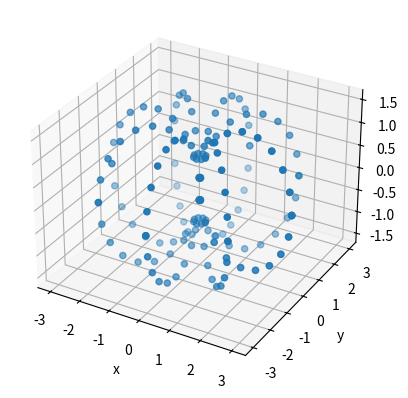

Reproduce this figure in Python.
import numpy as np
import matplotlib.pyplot as plt
from mpl_toolkits.mplot3d import Axes3D


radius = 3
circles = 6  # Parallel to z axis. Equal to x2 longitudes (circle)
lat = 5
# Points on a circe (first and last are the same)


theta_t = np.linspace(0, 2*np.pi, 20)
phi_t = np.linspace(0, 2*np.pi, 9)
theta_t, phi_t = np.meshgrid(theta_t, phi_t)
R = 1.5

r = 1.5
x = (R + r * np.cos(theta_t)) * np.cos(phi_t)
y = (R + r * np.cos(theta_t)) * np.sin(phi_t)
z = r * np.sin(theta_t)

fig4 = plt.figure()
ax = plt.axes(projection='3d')

# ax1.plot_surface(x, y, z, rstride=5, cstride=5, edgecolors='k')
ax.scatter(x.flatten('C'), y.flatten('C'), z.flatten('C'))
ax.set_xlabel('x')
ax.set_ylabel('y')
ax.set_zlabel('z')

#
# radius = 3
# circles = 6  # Parallel to z axis. Equal to x2 longitudes (circle)
# lat = 41    # Points on a circe (first and last are the same)
#
# phi = np.linspace(0, np.pi, circles)  # 10 times the perimeter, parallel to z axis (longitude)
# theta = np.linspace(0, 2 * np.pi, lat)  # (latidude) in parallel to x,y plane
# x = radius * np.outer(np.sin(theta), np.cos(phi))  # the plane
# y = radius * np.outer(np.sin(theta), np.sin(phi))  # the plane
# z = radius * np.outer(np.cos(theta), np.ones_like(phi))  # the axis
# ax.plot(x.flatten('F'), y.flatten('F'), z.flatten('F'))

# radius = 0.5
# phi = np.linspace(0, np.pi, circles)  # 10 times the perimeter, parallel to z axis (longitude)
# theta = np.linspace(0, 2 * np.pi, lat)  # (latidude) in parallel to x,y plane
# x = 1 + radius * np.outer(np.sin(theta), np.cos(phi))  # the plane
# y = 1 + radius * np.outer(np.sin(theta), np.sin(phi))  # the plane
# z = 1 + radius * np.outer(np.cos(theta), np.ones_like(phi))  # the axis
# ax.plot(x.flatten('F'), y.flatten('F'), z.flatten('F'))

plt.show()